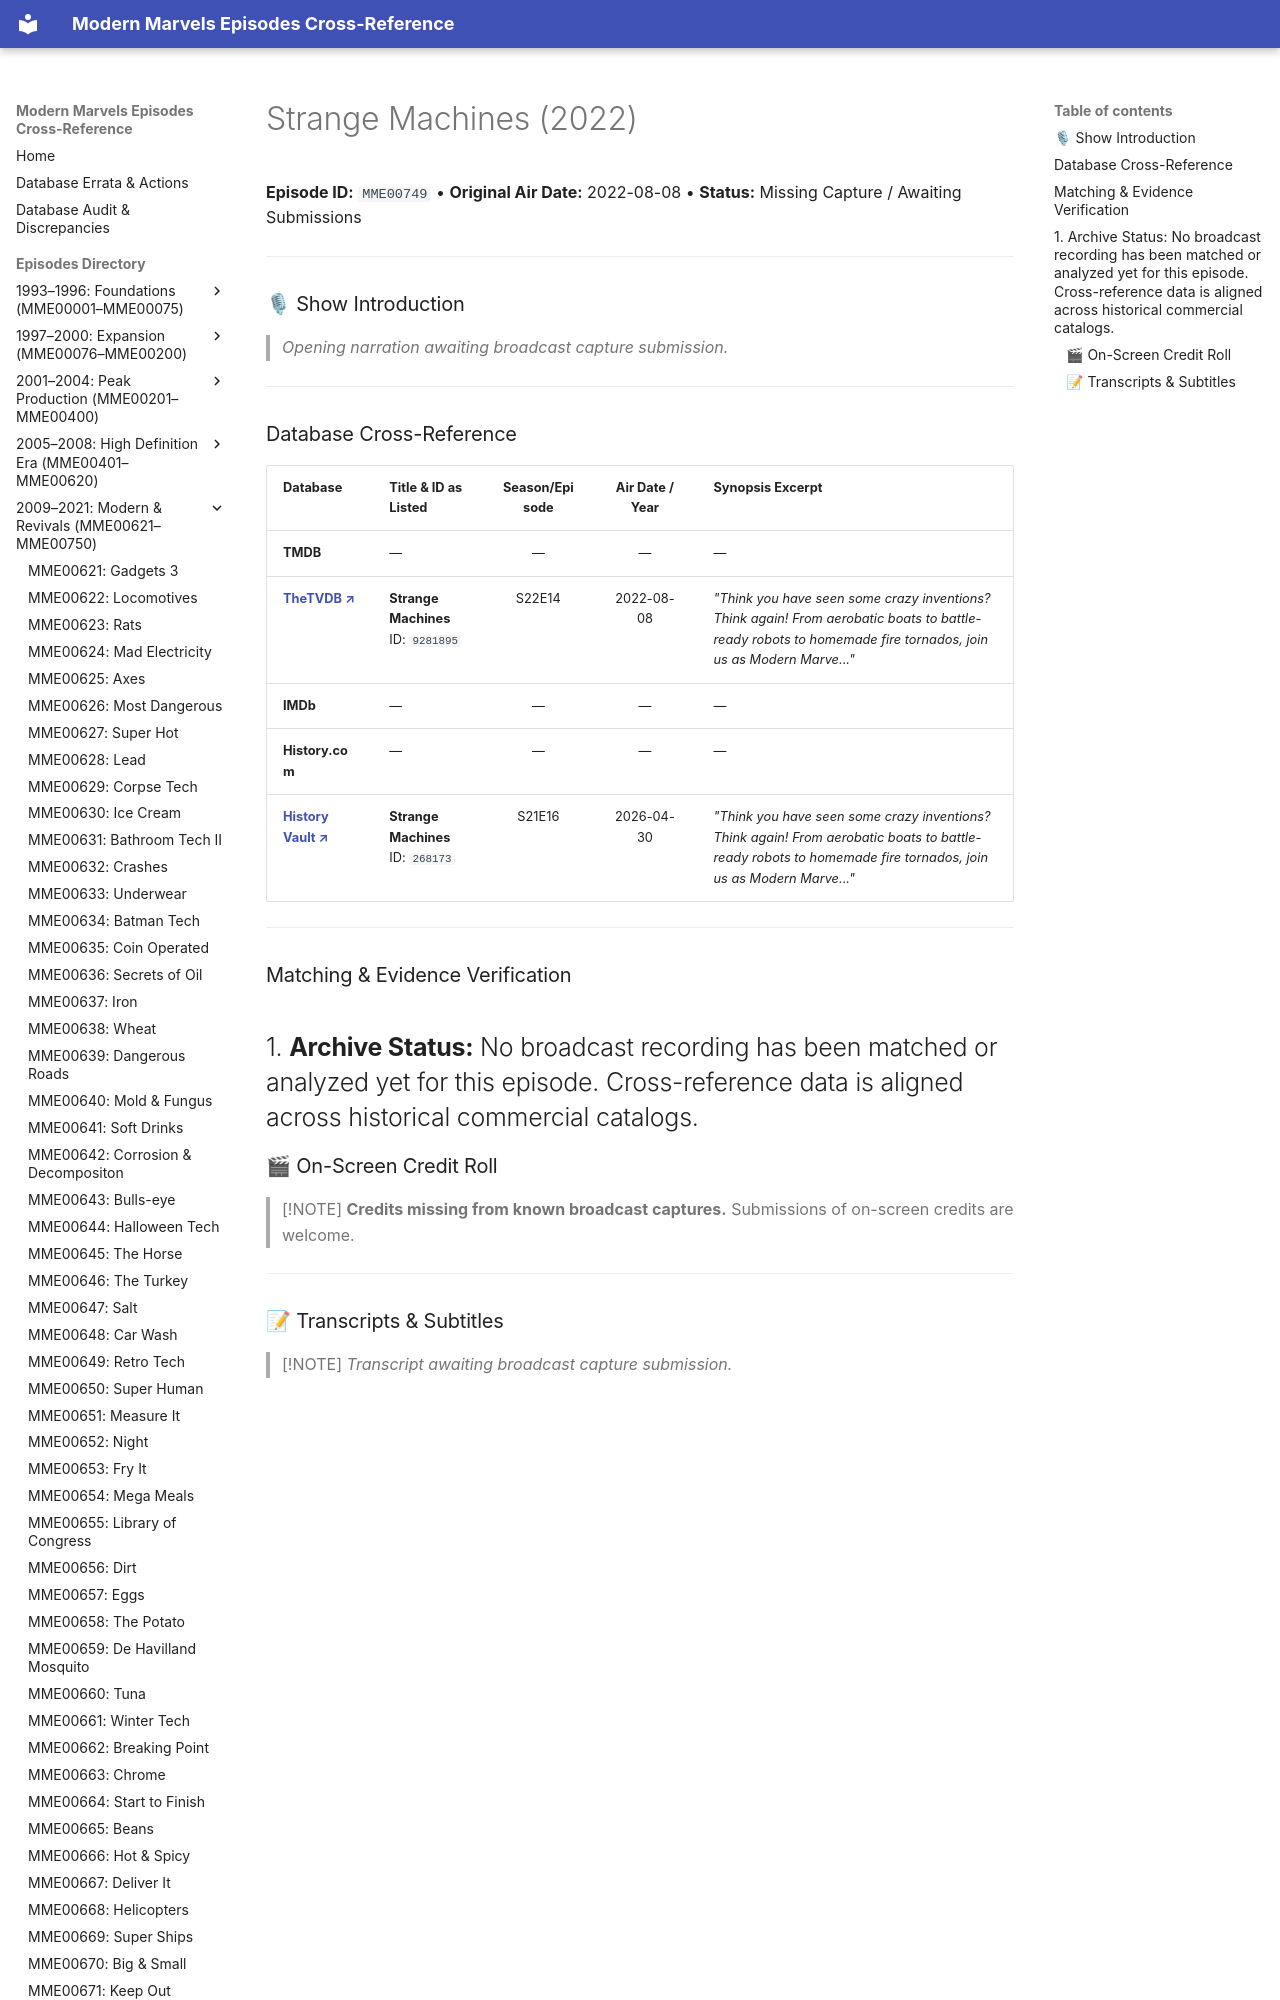

repository: ModernMarvelsFan/ModernMarvels · page: episodes/MME00749/index.html · generator: mkdocs

# Strange Machines (2022)

**Episode ID:** `MME00749` • **Original Air Date:** 2022-08-08 • **Status:** Missing Capture / Awaiting Submissions

---

### 🎙 Show Introduction

> *Opening narration awaiting broadcast capture submission.*

---
